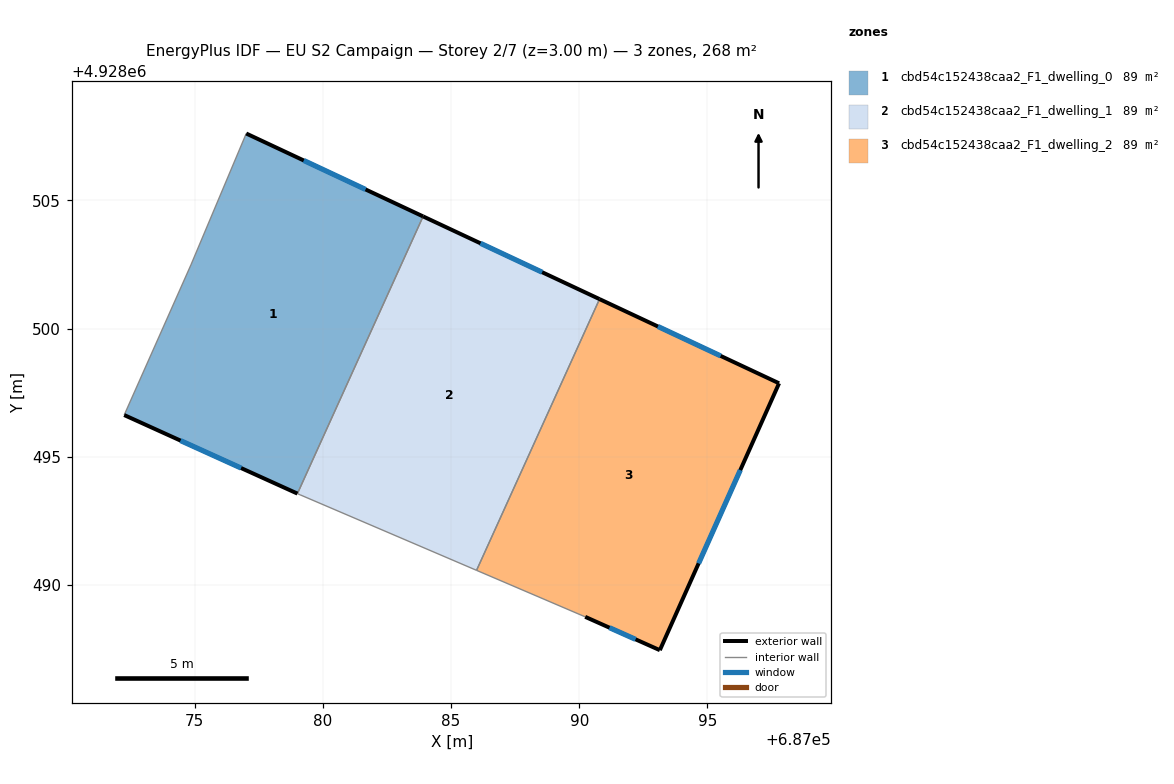
=== STOREY PLAN SPEC (per zone: floor XY polygon, exterior-wall plan segments, windows/doors) ===
zone 1: cbd54c152438caa2_F1_dwelling_0  (89.2 m²)
  floor: (687083.91, 4928504.38) (687079.01, 4928493.57) (687072.25, 4928496.63) (687074.85, 4928502.48) (687077.01, 4928507.61)
  exterior wall: (687083.91, 4928504.38) – (687077.01, 4928507.61)  [7.6 m]
    window: (687081.67, 4928505.43) – (687079.25, 4928506.56)  [2.8 m²]
  exterior wall: (687072.25, 4928496.63) – (687079.01, 4928493.57)  [7.4 m]
    window: (687074.45, 4928495.63) – (687076.81, 4928494.56)  [2.7 m²]
  interior walls: 3
zone 2: cbd54c152438caa2_F1_dwelling_1  (89.2 m²)
  floor: (687090.79, 4928501.15) (687085.99, 4928490.57) (687079.11, 4928493.52) (687079.01, 4928493.57) (687083.91, 4928504.38)
  exterior wall: (687090.79, 4928501.15) – (687083.91, 4928504.38)  [7.6 m]
    window: (687088.55, 4928502.20) – (687086.15, 4928503.33)  [2.8 m²]
  interior walls: 4
zone 3: cbd54c152438caa2_F1_dwelling_2  (89.2 m²)
  floor: (687097.79, 4928497.87) (687093.14, 4928487.46) (687090.23, 4928488.76) (687085.99, 4928490.57) (687090.79, 4928501.15)
  exterior wall: (687097.79, 4928497.87) – (687090.79, 4928501.15)  [7.7 m]
    window: (687095.51, 4928498.94) – (687093.07, 4928500.08)  [2.8 m²]
  exterior wall: (687093.14, 4928487.46) – (687097.79, 4928497.87)  [11.4 m]
    window: (687094.65, 4928490.85) – (687096.28, 4928494.48)  [4.2 m²]
  exterior wall: (687090.23, 4928488.76) – (687093.14, 4928487.46)  [3.2 m]
    window: (687091.18, 4928488.34) – (687092.20, 4928487.88)  [1.2 m²]
  interior walls: 2

=== DERIVED (storey summary) ===
Building: EU S2 Campaign
Storey: 2 of 7  (floor level z = 3.00 m)
Storey gross floor area: 267.7 m²
Zones on this storey: 3
  - cbd54c152438caa2_F1_dwelling_0: floor 89.2 m²; exterior wall 15.0 m (45.1 m²); 2 window(s) 5.5 m²; WWR 12.2%
  - cbd54c152438caa2_F1_dwelling_1: floor 89.2 m²; exterior wall 7.6 m (22.8 m²); 1 window(s) 2.8 m²; WWR 12.2%
  - cbd54c152438caa2_F1_dwelling_2: floor 89.2 m²; exterior wall 22.3 m (67.0 m²); 3 window(s) 8.2 m²; WWR 12.2%
Zone adjacency (shared interzone walls):
  - cbd54c152438caa2_F1_dwelling_0 ↔ cbd54c152438caa2_F1_dwelling_1
  - cbd54c152438caa2_F1_dwelling_1 ↔ cbd54c152438caa2_F1_dwelling_2